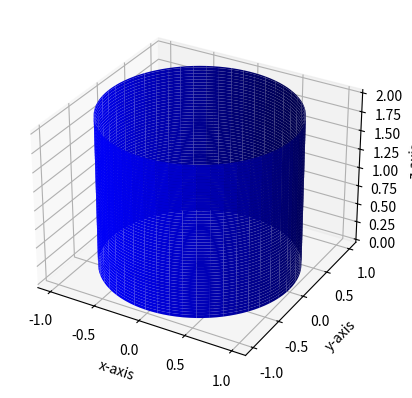

The matplotlib source for this figure: (Note: this script raises an exception after producing the figure.)
#%%
import matplotlib.pyplot as plt
import numpy as np
import statistics as st
import csv
from matplotlib.widgets import Slider
from matplotlib.widgets import Button

def printcsv():
    x = []
    y = []
    z = []
    with open('drone_local_position.csv') as csv_file:
        csv_reader = csv.reader(csv_file, delimiter=',')
        line_count = 0
        for row in csv_reader:
            x.append(row[0])
            y.append(row[1])
            z.append(row[2])
            line_count += 1
        x = list(map(float, x))
        y = list(map(float, y))
        z = list(map(float, z))
        return x, y, z


def map_range(x, in_min, in_max, out_min, out_max):
    return (x - in_min) * (out_max - out_min) / (in_max - in_min) + out_min


def reset(event):
    radius_slider.reset()
    height_slider.reset()
    xcenter_slider.reset()
    ycenter_slider.reset()

class Cylinder:
    def __init__(self, radius = 1, height = 2, x_center = 0, y_center = 0, elevation = 0, color = 'b'):
        self.radius = radius
        self.height = height
        self.color = color
        self.x_center = x_center
        self.y_center = y_center
        self.resolution = 100
        self.elevation = elevation
        
        #Create the cylinder
        self.z = np.linspace(self.elevation, self.elevation + self.height, self.resolution)    #Create a figure with x height around z-axis
        self.theta = np.linspace(0, 2*np.pi, self.resolution)    #Create a theta value to mesh with 
        self.theta_grid, self.z_grid = np.meshgrid(self.theta, self.z)
        self.x_grid = self.radius * np.cos(self.theta_grid) + self.x_center
        self.y_grid = self.radius * np.sin(self.theta_grid) + self.y_center
        self.surf = ax.plot_surface(self.x_grid, self.y_grid, self.z_grid, linewidth=0, color=self.color)

    
    def update(self, val):
        #Update the cylinder from slider values.
        z = np.linspace(self.elevation, self.elevation + height_slider.val, self.resolution)
        theta = np.linspace(0, 2*np.pi, self.resolution)
        theta_grid, z_grid = np.meshgrid(theta, z)
        x_grid = radius_slider.val * np.cos(theta_grid) + xcenter_slider.val
        y_grid = radius_slider.val * np.sin(theta_grid) + ycenter_slider.val
        self.surf.remove()
        self.surf = ax.plot_surface(x_grid, y_grid, z_grid, linewidth=0, color=self.color)
        fig.canvas.draw_idle()
    
        
        
class Drone(Cylinder):
    def __init__(self, cylinder):
        self.radius = cylinder.radius
        self.height = cylinder.height
        self.resolution = 1
        self.max_upper = self.radius+2
        self.min_upper = self.radius+1
        self.max_lower = -self.radius-2
        self.min_lower = -self.radius-1

    def map_coords(self, coordinate):
        mean_coordinate = st.mean(coordinate)
        new_coordinate = []
        upper_coordinate = []
        lower_coordinate =[]

        for data in coordinate:
            if(data >= mean_coordinate):
                upper_coordinate.append(data)
            else:
                lower_coordinate.append(data)
    
        max_upper_coord = max(upper_coordinate)
        min_upper_coord = min(upper_coordinate)
        max_lower_coord = max(lower_coordinate)
        min_lower_coord = min(lower_coordinate)

        for data in coordinate:
            if(data >= mean_coordinate):
                new_coordinate.append(map_range(data, min_upper_coord, max_upper_coord, self.min_upper, self.max_upper))
            elif (data < mean_coordinate):
                new_coordinate.append(map_range(data, min_lower_coord, max_lower_coord, self.min_lower, self.max_lower))
        return new_coordinate
        

#Create 3D figure
fig = plt.figure()
ax = plt.axes(projection = '3d')

#Set axis labels
ax.set_xlabel('x-axis')
ax.set_ylabel('y-axis')
ax.set_zlabel('z-axis')

#Create cylinder object with radius 3, height 20, x center value of 4, y center value of 0, elevation of 15 and color 'blue'
""" radius = 3
height = 20
x_center = 4
y_center = 0
elevation = 15
color = 'b'
cylinder1 = Cylinder(radius, height, x_center, y_center, elevation, color) """
cylinder1 = Cylinder()

#Create drone object which inherits the beforementioned cylinder object values.
drone1 = Drone(cylinder1)

#Set x,y,z values from .csv file
x, y, z =printcsv()
ax.scatter(x,y,z)
l1, = ax.plot(x, y, z)

#Create sliders to set cylinder values
ax_radius = fig.add_axes([0.2, 0.25, 0.0225, 0.63])
ax_height = fig.add_axes([0.15, 0.25, 0.0225, 0.63])
ax_xcenter = fig.add_axes([0.1, 0.25, 0.0225, 0.63])
ax_ycenter = fig.add_axes([0.05, 0.25, 0.0225, 0.63])
radius_slider = Slider(ax=ax_radius, label='Radius [m]', valmin=1, valmax=30, valinit=1, valstep=1, orientation='vertical')
height_slider = Slider(ax=ax_height, label='Height [m]', valmin=1, valmax=30, valinit=1, valstep=1, orientation='vertical')
xcenter_slider = Slider(ax=ax_xcenter, label='x-offset [m]', valmin=0, valmax=30, valinit=0, valstep=1, orientation='vertical')
ycenter_slider = Slider(ax=ax_ycenter, label='y-offset [m]', valmin=0, valmax=30, valinit=0, valstep=1, orientation='vertical')

#Update the cylinder values from sliders
radius_slider.on_changed(cylinder1.update)
height_slider.on_changed(cylinder1.update)
xcenter_slider.on_changed(cylinder1.update)
ycenter_slider.on_changed(cylinder1.update)

# Create a button to reset the sliders to initial values.
resetax = fig.add_axes([0.8, 0.025, 0.1, 0.04])
button = Button(resetax, 'Reset', hovercolor='0.975')

#Reset the slider values
button.on_clicked(reset)

plt.show()

# %%





"""
new_x = drone1.map_coords(x)
new_y = drone1.map_coords(y)
ax.scatter(new_x, new_y, z)
"""
